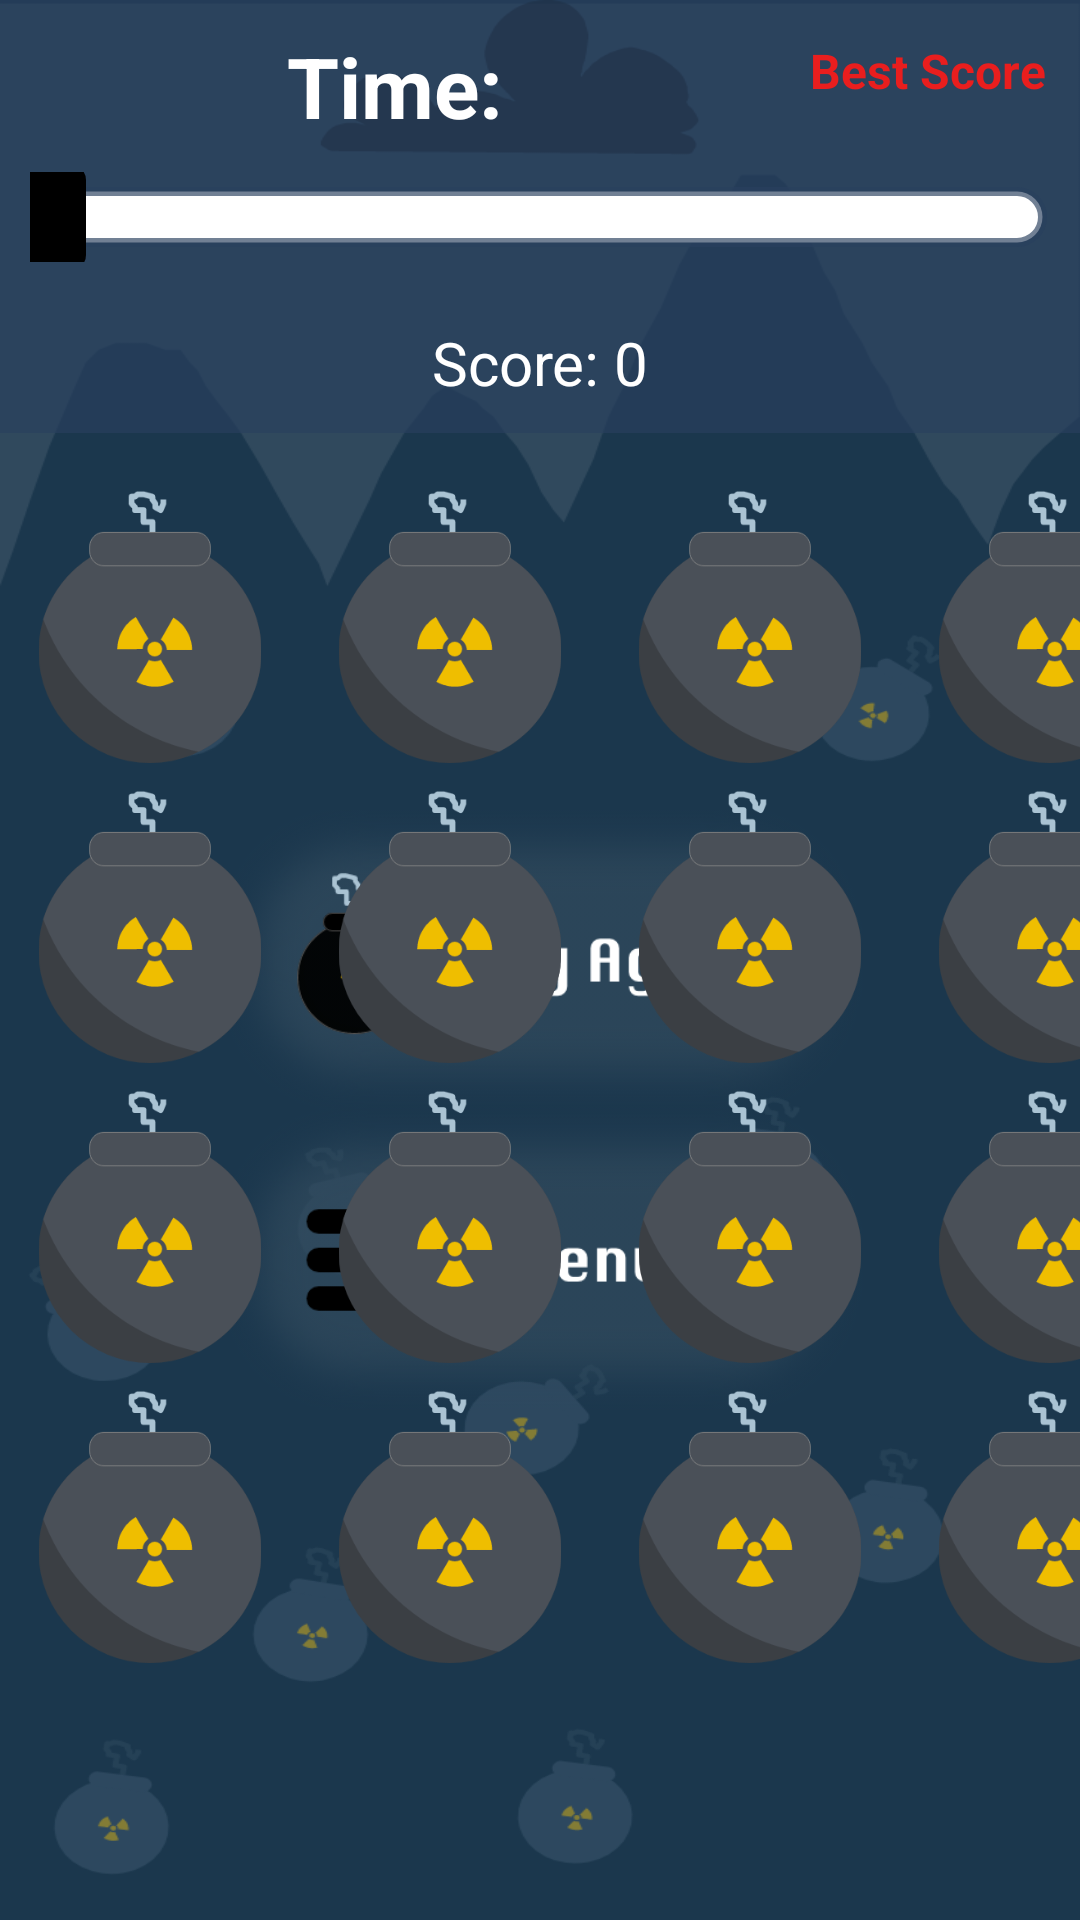

Layout XML and referenced resources for this Android screen:
<!-- AndroidManifest.xml: application theme Theme.FastTouch -->
<!-- res/layout/fragment_home.xml -->
<?xml version="1.0" encoding="utf-8"?>
<androidx.constraintlayout.widget.ConstraintLayout xmlns:android="http://schemas.android.com/apk/res/android"
    xmlns:app="http://schemas.android.com/apk/res-auto"
    xmlns:tools="http://schemas.android.com/tools"
    android:layout_width="match_parent"
    android:background="@drawable/backgroundfirst"
    android:layout_height="match_parent"
    tools:context=".HomeFragment">


    <ImageView
        android:layout_width="300dp"
        android:layout_height="100dp"
        android:id="@+id/playagain"
        android:src="@drawable/playagain"
        app:layout_constraintStart_toStartOf="parent"
        app:layout_constraintEnd_toEndOf="parent"
        app:layout_constraintTop_toTopOf="parent"
        app:layout_constraintBottom_toBottomOf="parent">
    </ImageView>

    <ImageView
        android:layout_width="300dp"
        android:layout_height="100dp"
        android:id="@+id/menubutton"
        android:src="@drawable/menubutton"
        app:layout_constraintStart_toStartOf="parent"
        app:layout_constraintEnd_toEndOf="parent"
        app:layout_constraintTop_toBottomOf="@+id/playagain">
    </ImageView>

    <LinearLayout
        android:id="@+id/linear_layout1"
        android:layout_width="match_parent"
        android:layout_height="wrap_content"
        android:background="@color/dark_blue"
        android:orientation="vertical"
        app:layout_constraintEnd_toEndOf="parent"
        app:layout_constraintStart_toStartOf="parent"
        app:layout_constraintTop_toTopOf="parent">

        <LinearLayout
            android:layout_width="match_parent"
            android:layout_height="wrap_content"
            android:orientation="horizontal">

            <TextView
                android:id="@+id/timeText"
                android:layout_weight="8"
                android:layout_width="0dp"
                android:layout_height="wrap_content"
                android:gravity="center"
                android:layout_margin="10dp"
                android:text="@string/time"
                android:textColor="@color/white"
                android:textSize="28sp"
                android:textStyle="bold" />
            <TextView
                android:layout_width="0dp"
                android:id="@+id/tv_best_score"
                android:layout_height="wrap_content"
                android:layout_marginEnd="5dp"
                android:layout_weight="3"
                android:gravity="center"
                android:text="@string/best_score"
                android:textColor="@color/red"
                android:textSize="16sp"
                android:textStyle="bold" />


        </LinearLayout>
        <SeekBar
            android:layout_width="match_parent"
            android:layout_height="30dp"
            android:layout_centerInParent="true"
            android:layout_marginBottom="10dp"
            android:layout_marginStart="10dp"
            android:layout_marginEnd="5dp"
            android:id="@+id/seekbar_time"
            android:thumb="@drawable/custom_thumb"
            android:progressDrawable="@drawable/seekbar_background"
            android:padding="6dp">

        </SeekBar>

        <TextView
            android:id="@+id/scoreText"
            android:layout_width="match_parent"
            android:layout_height="wrap_content"
            android:layout_gravity="center"
            android:gravity="center"
            android:layout_margin="10dp"
            android:text="@string/score_0"
            android:textColor="@color/white"
            android:textSize="20sp" />
    </LinearLayout>

    <GridLayout
        android:id="@+id/gridLayout"
        android:layout_width="wrap_content"
        android:layout_height="wrap_content"
        android:layout_margin="10dp"
        app:layout_constraintEnd_toEndOf="parent"
        app:layout_constraintStart_toStartOf="parent"
        app:layout_constraintTop_toBottomOf="@+id/linear_layout1">


        <ImageView
            android:id="@+id/imageView"
            android:layout_width="100dp"
            android:layout_height="100dp"
            android:layout_row="0"
            android:layout_column="0"
            app:srcCompat="@drawable/touchbomb" />

        <ImageView
            android:id="@+id/imageView2"
            android:layout_width="100dp"
            android:layout_height="100dp"
            android:layout_row="0"
            android:layout_column="1"
            app:srcCompat="@drawable/touchbomb" />

        <ImageView
            android:id="@+id/imageView3"
            android:layout_width="100dp"
            android:layout_height="100dp"
            android:layout_row="0"
            android:layout_column="2"
            app:srcCompat="@drawable/touchbomb" />

        <ImageView
            android:id="@+id/imageView4"
            android:layout_width="100dp"
            android:layout_height="100dp"
            android:layout_row="0"
            android:layout_column="3"
            app:srcCompat="@drawable/touchbomb" />

        <ImageView
            android:id="@+id/imageView5"
            android:layout_width="100dp"
            android:layout_height="100dp"
            android:layout_row="1"
            android:layout_column="0"
            app:srcCompat="@drawable/touchbomb" />

        <ImageView
            android:id="@+id/imageView6"
            android:layout_width="100dp"
            android:layout_height="100dp"
            android:layout_row="1"
            android:layout_column="1"
            app:srcCompat="@drawable/touchbomb" />

        <ImageView
            android:id="@+id/imageView7"
            android:layout_width="100dp"
            android:layout_height="100dp"
            android:layout_row="1"
            android:layout_column="2"
            app:srcCompat="@drawable/touchbomb" />

        <ImageView
            android:id="@+id/imageView8"
            android:layout_width="100dp"
            android:layout_height="100dp"
            android:layout_row="1"
            android:layout_column="3"
            app:srcCompat="@drawable/touchbomb" />

        <ImageView
            android:id="@+id/imageView9"
            android:layout_width="100dp"
            android:layout_height="100dp"
            android:layout_row="2"
            android:layout_column="0"
            app:srcCompat="@drawable/touchbomb" />

        <ImageView
            android:id="@+id/imageView10"
            android:layout_width="100dp"
            android:layout_height="100dp"
            android:layout_row="2"
            android:layout_column="1"
            app:srcCompat="@drawable/touchbomb" />

        <ImageView
            android:id="@+id/imageView11"
            android:layout_width="100dp"
            android:layout_height="100dp"
            android:layout_row="2"
            android:layout_column="2"
            app:srcCompat="@drawable/touchbomb" />

        <ImageView
            android:id="@+id/imageView12"
            android:layout_width="100dp"
            android:layout_height="100dp"
            android:layout_row="2"
            android:layout_column="3"
            app:srcCompat="@drawable/touchbomb" />

        <ImageView
            android:id="@+id/imageView13"
            android:layout_width="100dp"
            android:layout_height="100dp"
            android:layout_row="3"
            android:layout_column="0"
            app:srcCompat="@drawable/touchbomb" />

        <ImageView
            android:id="@+id/imageView14"
            android:layout_width="100dp"
            android:layout_height="100dp"
            android:layout_row="3"
            android:layout_column="1"
            app:srcCompat="@drawable/touchbomb" />

        <ImageView
            android:id="@+id/imageView15"
            android:layout_width="100dp"
            android:layout_height="100dp"
            android:layout_row="3"
            android:layout_column="2"
            app:srcCompat="@drawable/touchbomb" />

        <ImageView
            android:id="@+id/imageView16"
            android:layout_width="100dp"
            android:layout_height="100dp"
            android:layout_row="3"
            android:layout_column="3"
            app:srcCompat="@drawable/touchbomb" />
    </GridLayout>



</androidx.constraintlayout.widget.ConstraintLayout>
<!-- resources referenced by this layout -->
<resources>
  <color name="dark_blue">#A929405E</color>
  <color name="red">#E91E1E</color>
  <color name="white">#FFFFFFFF</color>
  <!-- drawable backgroundfirst: png bitmap (drawable, 68875 bytes) -->
  <!-- drawable custom_thumb (drawable) -->
  <?xml version="1.0" encoding="utf-8"?>
  <shape xmlns:android="http://schemas.android.com/apk/res/android"
      android:shape="rectangle">
  
      <solid android:color="@color/black"/>
      <size android:height="35dp" android:width="25dp"/>
      <corners android:radius="5dp"/>
  
  
  </shape>
  <!-- drawable menubutton: png bitmap (drawable, 72836 bytes) -->
  <!-- drawable playagain: png bitmap (drawable, 77916 bytes) -->
  <!-- drawable seekbar_background (drawable) -->
  <?xml version="1.0" encoding="utf-8"?>
  <layer-list xmlns:android="http://schemas.android.com/apk/res/android">
      <item android:gravity="center_vertical">
          <shape android:shape="rectangle">
              <solid android:color="#FFFFFF"/>
              <size android:height="20dp"/>
              <corners android:radius="20dp"/>
              <stroke android:color="@color/dark_blue"
                  android:width="3dp"/>
          </shape>
      </item>
      <item android:gravity="center_vertical">
          <scale android:scaleWidth="100%">
              <selector>
                  <item android:state_enabled="false"
                      android:drawable="@color/dark_blue"/>
                  <item>
                      <shape android:shape="rectangle">
                          <solid android:color="@color/dark_blue"/>
                          <size android:height="30dp"/>
                          <corners android:radius="20dp"/>
                      </shape>
                  </item>
              </selector>
          </scale>
      </item>
  </layer-list>
  <!-- drawable touchbomb: png bitmap (drawable, 14339 bytes) -->
  <string name="best_score">Best Score</string>
  <string name="score_0">Score: 0</string>
  <string name="time">Time:</string>
  <style name="Theme.FastTouch" parent="Theme.MaterialComponents.DayNight.NoActionBar">
          
          <item name="colorPrimary">@color/purple_500</item>
          <item name="colorPrimaryVariant">@color/purple_700</item>
          <item name="colorOnPrimary">@color/white</item>
          
          <item name="colorSecondary">@color/teal_200</item>
          <item name="colorSecondaryVariant">@color/teal_700</item>
          <item name="colorOnSecondary">@color/black</item>
          
          <item name="android:statusBarColor" tools:targetApi="l">?attr/colorPrimaryVariant</item>
          
      </style>
  <color name="black">#FF000000</color>
  <color name="purple_500">#FF6200EE</color>
  <color name="purple_700">#FF3700B3</color>
  <color name="teal_200">#FF03DAC5</color>
  <color name="teal_700">#FF018786</color>
</resources>
